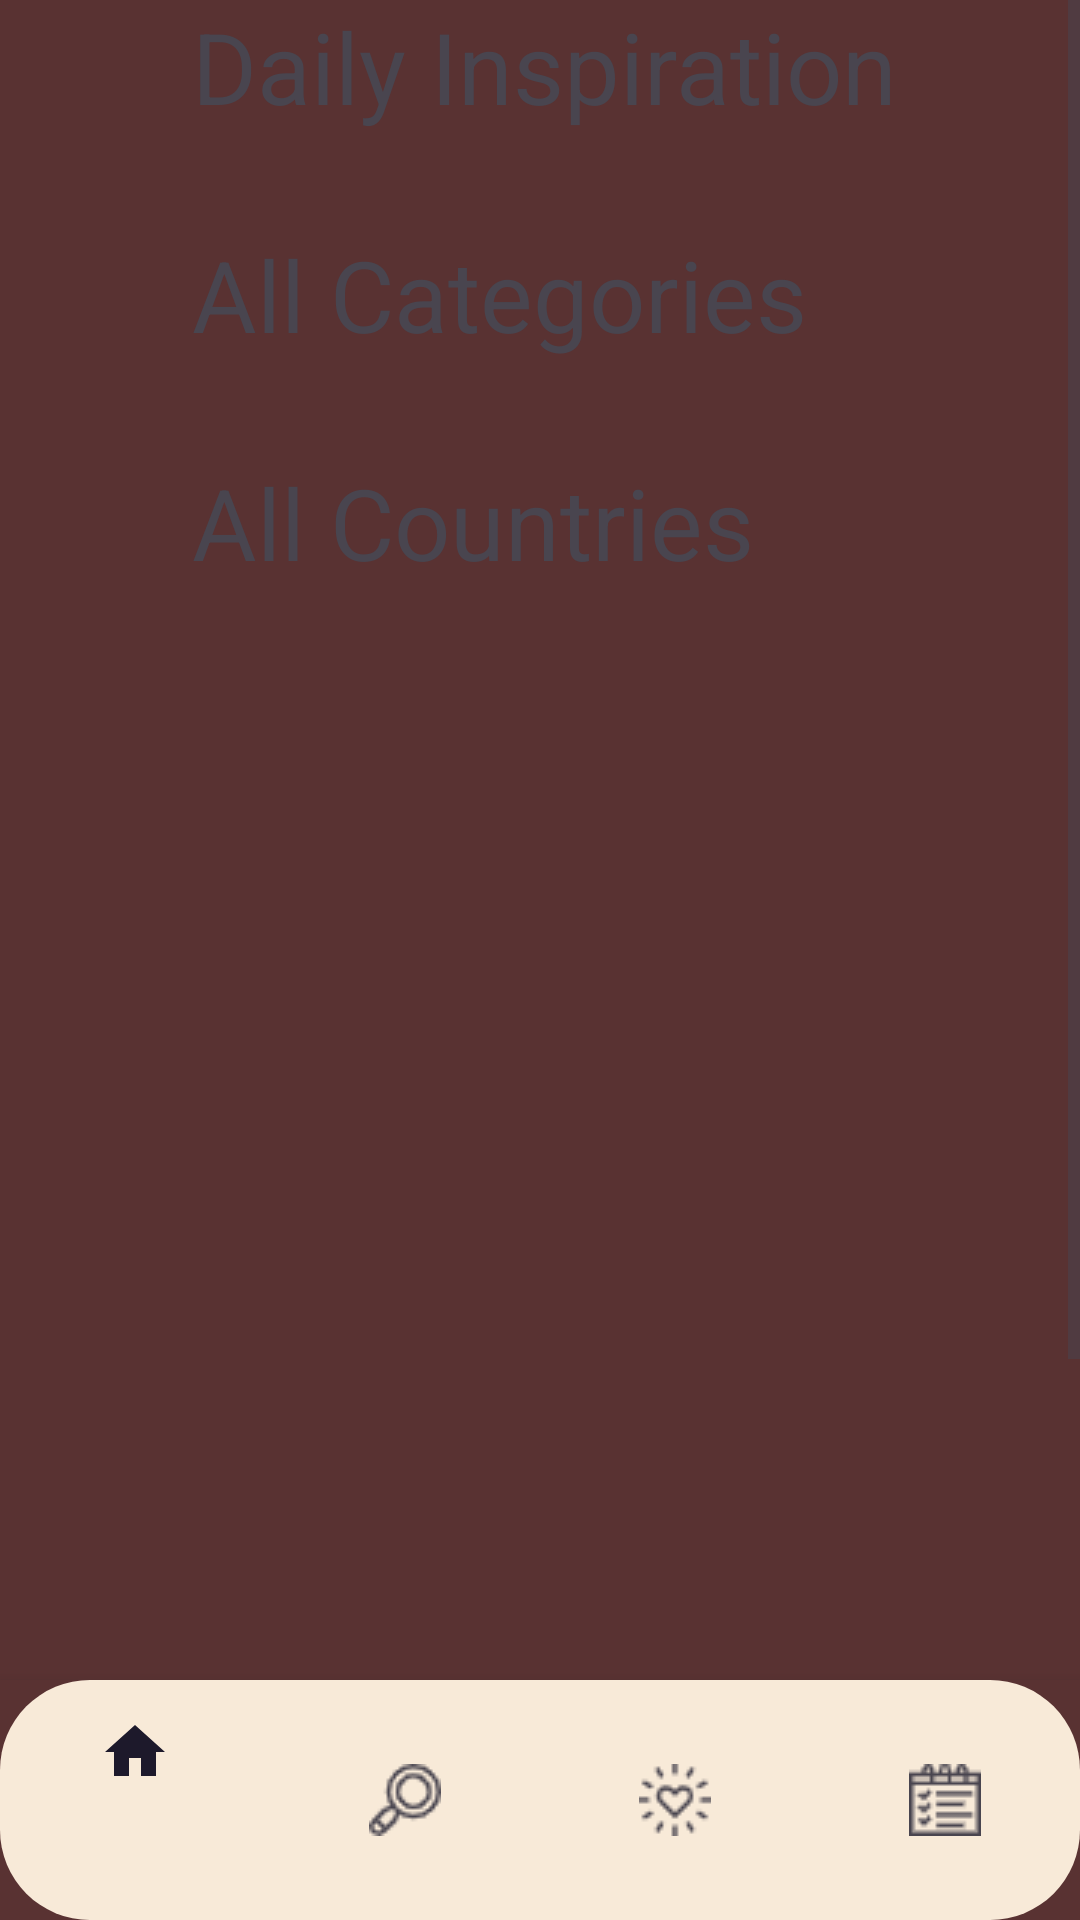

Android layout source for this screen:
<!-- AndroidManifest.xml: application theme Theme.TestTracker -->
<!-- res/layout/fragment_home.xml -->
<?xml version="1.0" encoding="utf-8"?>
<RelativeLayout xmlns:android="http://schemas.android.com/apk/res/android"
    xmlns:app="http://schemas.android.com/apk/res-auto"
    xmlns:tools="http://schemas.android.com/tools"
    android:layout_width="match_parent"
    android:layout_height="match_parent"
    tools:context=".main_app.view.HomeFragment">

    
    <ScrollView
        android:layout_width="match_parent"
        android:layout_height="match_parent"
        android:fillViewport="true"
        android:isScrollContainer="true"
        android:layout_above="@+id/BTN_NAV_View"> 

        <androidx.constraintlayout.widget.ConstraintLayout
            android:id="@+id/frameLayout3"
            android:layout_width="match_parent"
            android:layout_height="wrap_content"
            android:background="@color/home_background">

            <TextView
                android:id="@+id/dayinspire"
                android:layout_width="wrap_content"
                android:layout_height="wrap_content"
                android:layout_marginStart="64dp"
                android:text="@string/daily_inspiration"
                android:textSize="33sp"
                app:layout_constraintStart_toStartOf="parent"
                app:layout_constraintTop_toTopOf="parent" />

            <androidx.recyclerview.widget.RecyclerView
                android:id="@+id/dayrec"
                android:layout_width="match_parent"
                android:layout_height="wrap_content"
                android:layout_marginTop="8dp"
                app:layout_constraintEnd_toEndOf="parent"
                app:layout_constraintStart_toStartOf="parent"
                app:layout_constraintTop_toBottomOf="@+id/dayinspire"
                tools:listitem="@layout/day_meal_card" />

            <TextView
                android:id="@+id/categories"
                android:layout_width="wrap_content"
                android:layout_height="wrap_content"
                android:layout_marginTop="24dp"
                android:layout_marginStart="64dp"
                android:text="@string/all_categories"
                android:textSize="33sp"
                app:layout_constraintStart_toStartOf="parent"
                app:layout_constraintTop_toBottomOf="@+id/dayrec" />

            <androidx.recyclerview.widget.RecyclerView
                android:id="@+id/catrec"
                android:layout_width="match_parent"
                android:layout_height="wrap_content"
                android:layout_marginTop="8dp"
                android:layout_marginBottom="24dp"
                app:layout_constraintEnd_toEndOf="parent"
                app:layout_constraintStart_toStartOf="parent"
                app:layout_constraintTop_toBottomOf="@id/categories" />

            <TextView
                android:id="@+id/countries"
                android:layout_width="wrap_content"
                android:layout_height="wrap_content"
                android:layout_marginTop="24dp"
                android:layout_marginStart="64dp"
                android:text="@string/all_countries"
                android:textSize="33sp"
                app:layout_constraintStart_toStartOf="parent"
                app:layout_constraintTop_toBottomOf="@+id/catrec" />

            <GridView
                android:id="@+id/countryrec"
                android:layout_width="match_parent"
                android:layout_height="700dp"
                android:layout_marginTop="8dp"
                android:isScrollContainer="true"
                android:numColumns="2"
                app:layout_constraintEnd_toEndOf="parent"
                app:layout_constraintTop_toBottomOf="@id/countries"
                tools:listitem="@layout/country_card" />
        </androidx.constraintlayout.widget.ConstraintLayout>
    </ScrollView>

    <androidx.cardview.widget.CardView
        android:id="@+id/bottom_nav_container"
        android:layout_width="match_parent"
        android:layout_height="wrap_content"
        android:layout_alignParentBottom="true"
        app:cardElevation="8dp"
        app:cardCornerRadius="0dp"
        app:cardBackgroundColor="@color/home_background">
    <com.google.android.material.bottomnavigation.BottomNavigationView
        android:id="@+id/BTN_NAV_View"
        android:layout_width="match_parent"
        android:layout_height="wrap_content"
        android:background="@drawable/bottom_nav_background"
        app:menu="@menu/menu_items" />
</androidx.cardview.widget.CardView>
</RelativeLayout>
<!-- res/layout/day_meal_card.xml (included above) -->
<?xml version="1.0" encoding="utf-8"?>
<androidx.cardview.widget.CardView xmlns:android="http://schemas.android.com/apk/res/android"
    xmlns:app="http://schemas.android.com/apk/res-auto"
    android:layout_width="match_parent"
    android:layout_height="wrap_content"
    android:layout_marginBottom="20dp"
    android:backgroundTint="@color/home_background"
    >

    <androidx.constraintlayout.widget.ConstraintLayout
        android:layout_width="match_parent"
        android:layout_height="wrap_content"
        android:paddingBottom="20dp"
        android:background="@drawable/day_card_background"
        android:layout_marginStart="10dp"
        android:layout_marginEnd="10dp">


        <ImageView
            android:id="@+id/mealImage"
            android:layout_width="143dp"
            android:layout_height="137dp"
            android:layout_marginStart="16dp"
            android:layout_marginTop="24dp"
            app:layout_constraintStart_toStartOf="parent"
            app:layout_constraintTop_toTopOf="parent"
            app:srcCompat="@drawable/ic_launcher_foreground" />

        <ImageButton
            android:id="@+id/addfav"
            android:layout_width="wrap_content"
            android:layout_height="wrap_content"
            android:layout_marginTop="12dp"
            android:layout_marginEnd="24dp"
            app:layout_constraintEnd_toEndOf="parent"
            app:layout_constraintTop_toTopOf="parent"
            app:srcCompat="@android:drawable/btn_star_big_on" />

        <TextView
            android:id="@+id/mealName"
            android:layout_width="196dp"
            android:layout_height="wrap_content"
            android:layout_marginStart="8dp"
            android:layout_marginTop="64dp"
            android:fontFamily="@font/open_sans_italic"
            android:text="TextView"
            android:textColor="@color/home_background"
            android:textSize="18sp"
            app:layout_constraintStart_toEndOf="@+id/mealImage"
            app:layout_constraintTop_toTopOf="parent" />
        <TextView
            android:id="@+id/mealCat"
            android:layout_width="wrap_content"
            android:layout_height="wrap_content"
            android:layout_marginStart="8dp"
            android:fontFamily="@font/open_sans_italic"
            android:layout_marginTop="8dp"
            android:textColor="@color/home_background"
            android:text="TextView"
            android:textSize="18sp"
            app:layout_constraintStart_toEndOf="@+id/mealImage"
            app:layout_constraintTop_toBottomOf="@+id/mealName" />

        <TextView
            android:id="@+id/mealArea"
            android:layout_width="wrap_content"
            android:layout_height="wrap_content"
            android:textColor="@color/home_background"
            android:layout_marginStart="8dp"
            android:fontFamily="@font/open_sans_italic"
            android:layout_marginTop="8dp"
            android:text="TextView"
            android:textSize="18sp"
            app:layout_constraintStart_toEndOf="@+id/mealImage"
            app:layout_constraintTop_toBottomOf="@+id/mealCat" />
    </androidx.constraintlayout.widget.ConstraintLayout>
</androidx.cardview.widget.CardView>
<!-- res/layout/country_card.xml (included above) -->
<?xml version="1.0" encoding="utf-8"?>
<androidx.cardview.widget.CardView xmlns:android="http://schemas.android.com/apk/res/android"
    xmlns:app="http://schemas.android.com/apk/res-auto"
    xmlns:tools="http://schemas.android.com/tools"
    android:layout_width="wrap_content"
    android:layout_height="wrap_content"
    android:backgroundTint="@color/home_background">

    <androidx.constraintlayout.widget.ConstraintLayout
        android:layout_width="wrap_content"
        android:layout_height="wrap_content"
        android:background="@drawable/day_card_background"
        android:layout_marginBottom="40dp"
        android:layout_marginStart="25dp">

        <TextView
            android:id="@+id/countryName"
            android:layout_width="wrap_content"
            android:layout_height="wrap_content"
            android:layout_marginStart="32dp"
            android:layout_marginTop="32dp"
            android:layout_marginEnd="32dp"
            android:layout_marginBottom="32dp"
            android:text="TextView"
            android:textSize="32sp"
            app:layout_constraintBottom_toBottomOf="parent"
            app:layout_constraintEnd_toEndOf="parent"
            app:layout_constraintStart_toStartOf="parent"
            app:layout_constraintTop_toTopOf="parent" />
    </androidx.constraintlayout.widget.ConstraintLayout>
</androidx.cardview.widget.CardView>
<!-- resources referenced by this layout -->
<resources>
  <color name="home_background">#593232</color>
  <!-- drawable bottom_nav_background (drawable) -->
  <shape xmlns:android="http://schemas.android.com/apk/res/android"
      android:shape="rectangle">
      <solid android:color="@color/home_card_color" />
      <corners android:radius="30dp"/>
  
  </shape>
  <!-- drawable day_card_background (drawable) -->
  <shape xmlns:android="http://schemas.android.com/apk/res/android"
      android:shape="rectangle">
      <solid android:color="@color/home_card_color" />
      <corners android:radius="40dp"/>
  </shape>
  <string name="all_categories">All Categories</string>
  <string name="all_countries">All Countries</string>
  <string name="daily_inspiration">Daily Inspiration</string>
  <style name="Theme.TestTracker" parent="Base.Theme.TestTracker">
          <item name="colorPrimary">
              @color/home_card_color
          </item>
      </style>
  <color name="home_card_color">#F8EAD8</color>
  <style name="Base.Theme.TestTracker" parent="Theme.Material3.DayNight.NoActionBar">
          
          
      </style>
</resources>
